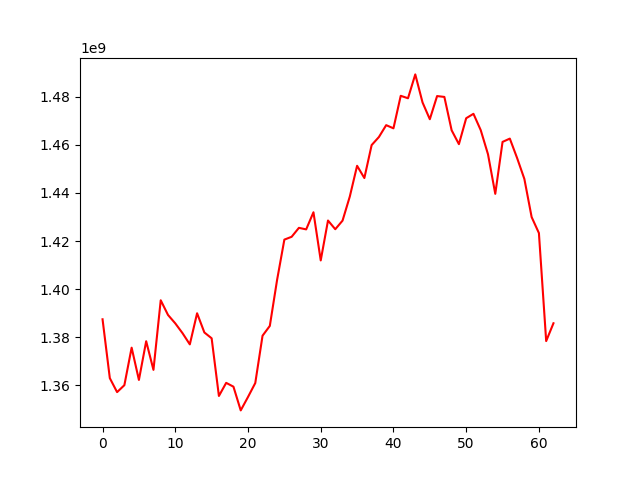

Data behind this chart, as committed beside it:
, 0
0, 1387401934
1, 1362888492
2, 1357062115
3, 1359952898
4, 1375579145
5, 1362137113
6, 1378261277
7, 1366328598
8, 1395317297
9, 1389207363
10, 1385699510
11, 1381605336
12, 1376946586
13, 1389906221
14, 1381910038
15, 1379487731
16, 1355464537
17, 1360924134
18, 1359330483
19, 1349452976
20, 1355040117
21, 1360845759
22, 1380562186
23, 1384644478
24, 1403801084
25, 1420579862
26, 1421755231
27, 1425481291
28, 1424841381
29, 1431969841
30, 1411917957
31, 1428530093
32, 1424906991
33, 1428486760
34, 1438545827
35, 1451324257
36, 1446225281
37, 1459949449
38, 1463309576
39, 1468253910
40, 1466929055
41, 1480470873
42, 1479452123
43, 1489388329
44, 1477699183
45, 1470721134
46, 1480362872
47, 1480008320
48, 1466111449
49, 1460334621
50, 1471133687
51, 1472974062
52, 1466174633
53, 1456121474
54, 1439649551
55, 1461275573
56, 1462648961
57, 1454579128
58, 1445855419
59, 1429965766
... 3 more rows
